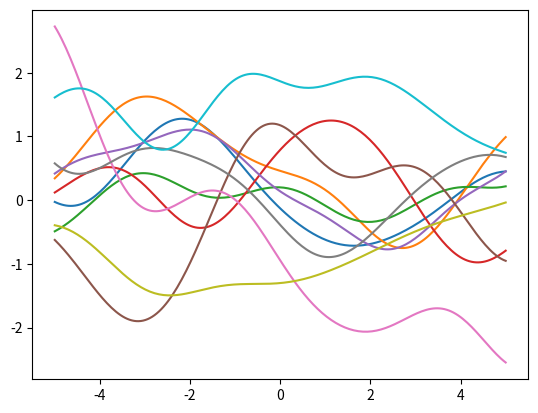

This chart was generated by the following Python code:
import numpy as np
import pylab
import math
from scipy.stats import norm
from scipy.spatial.distance import cdist
import matplotlib.pyplot as plt

pi = math.pi

x = np.linspace(-5,5,200)#np.linspace(-pi,pi,7)
x = x.reshape(-1,1)

mu = np.zeros(x.shape)
K = np.exp(-cdist(x,x)**2/5)
var = 0.5
sigma = math.sqrt(var)
#error = norm.pdf(X, loc=mu, scale=sigma)
f = np.random.multivariate_normal(mu.flatten(),K,10)

#y = np.sin(x) + error

#y2 = np.sin(X2)

plt.plot(x,f.T)
plt.show()